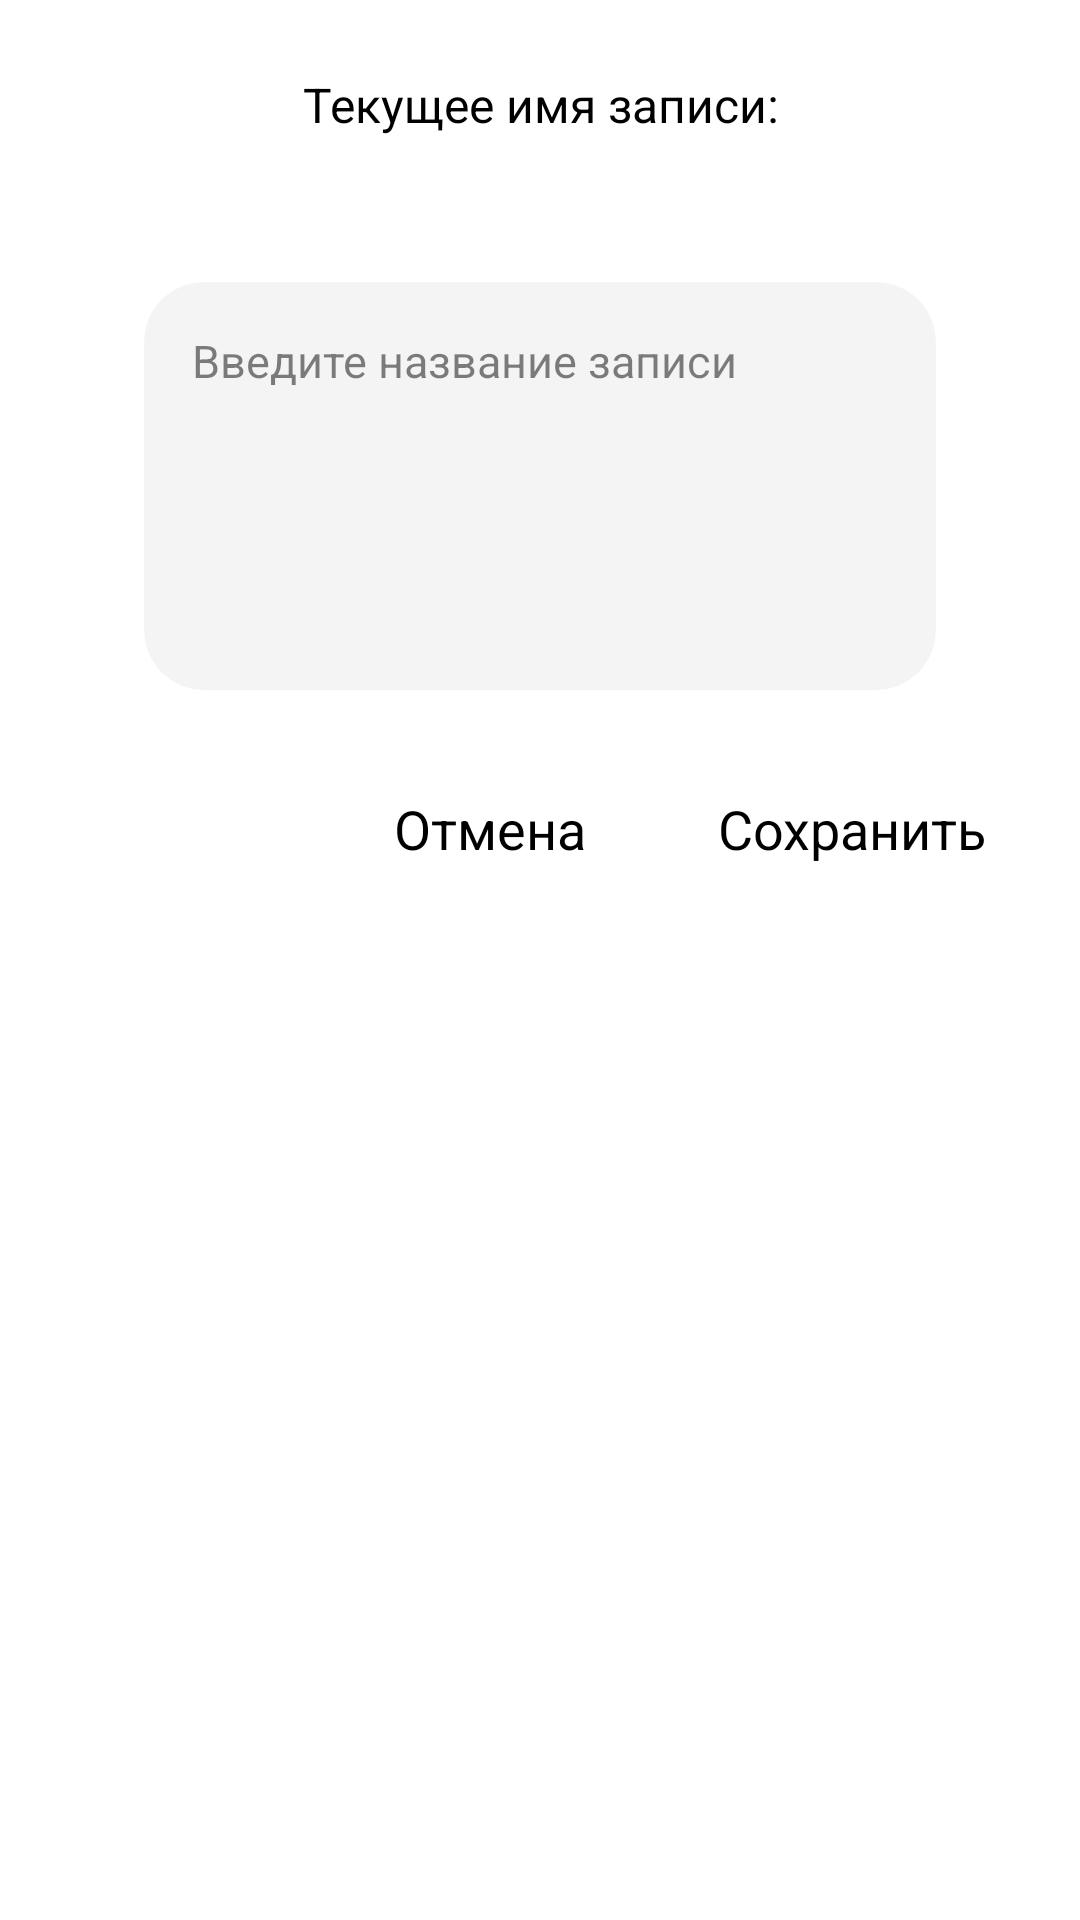

The Android layout XML behind this screen, and the referenced resources:
<!-- AndroidManifest.xml: application theme Theme.VoiceNotes -->
<!-- res/layout/dialog_save_note.xml -->
<?xml version="1.0" encoding="utf-8"?>
<RelativeLayout xmlns:android="http://schemas.android.com/apk/res/android"
    xmlns:app="http://schemas.android.com/apk/res-auto"
    xmlns:tools="http://schemas.android.com/tools"
    android:layout_width="wrap_content"
    android:layout_height="wrap_content"
    android:background="@drawable/dialog_rounded_bg"
    android:orientation="vertical"
    tools:context=".features.save_screen.ui.SaveNoteDialog">

    <androidx.constraintlayout.widget.ConstraintLayout
        android:layout_width="match_parent"
        android:layout_height="wrap_content"
        android:paddingVertical="24dp">

        <TextView
            android:id="@+id/tvTitleNote"
            style="@style/TextAppearance.Title"
            android:layout_width="wrap_content"
            android:layout_height="wrap_content"
            android:gravity="center"
            android:text="@string/note_name"
            android:textColor="@color/black"
            android:textSize="16sp"
            app:layout_constraintEnd_toEndOf="parent"
            app:layout_constraintStart_toStartOf="parent"
            app:layout_constraintTop_toTopOf="parent" />

        <TextView
            android:id="@+id/tvNote"
            style="@style/TextAppearance.Header"
            android:layout_width="wrap_content"
            android:layout_height="wrap_content"
            android:layout_marginTop="5dp"
            android:gravity="center"
            android:textColor="@color/black"
            android:textSize="18sp"
            app:layout_constraintEnd_toEndOf="parent"
            app:layout_constraintStart_toStartOf="parent"
            app:layout_constraintTop_toBottomOf="@id/tvTitleNote"
            tools:text="recording_04_03_2023_13_28_47.3gp" />

        <androidx.cardview.widget.CardView
            android:id="@+id/outlinedTextField"
            android:layout_width="match_parent"
            android:layout_height="wrap_content"
            android:layout_marginHorizontal="40dp"
            android:layout_marginTop="10dp"
            android:backgroundTint="@color/gray_30"
            app:cardCornerRadius="20dp"
            app:cardElevation="0dp"
            app:cardUseCompatPadding="true"
            app:layout_constraintEnd_toEndOf="@id/tvNote"
            app:layout_constraintStart_toStartOf="@id/tvNote"
            app:layout_constraintTop_toBottomOf="@id/tvNote">

            <com.google.android.material.textfield.TextInputEditText
                android:id="@+id/textInput"
                style="@style/TextAppearance.Medium"
                android:layout_width="match_parent"
                android:layout_height="wrap_content"
                android:layout_margin="16dp"
                android:background="@null"
                android:backgroundTint="@android:color/transparent"
                android:gravity="start"
                android:hint="@string/enter_note_name"
                android:inputType="textMultiLine"
                android:minHeight="104dp"
                android:textAllCaps="false"
                android:textColor="@color/black"
                android:textColorHint="@color/black_50"
                android:textSize="15sp" />

        </androidx.cardview.widget.CardView>

        <TextView
            android:id="@+id/tvCancel"
            style="@style/TextAppearance.Title"
            android:layout_width="wrap_content"
            android:layout_height="wrap_content"
            android:layout_gravity="end"
            android:layout_marginTop="20dp"
            android:layout_marginEnd="34dp"
            android:padding="5dp"
            android:text="@string/button_cancel"
            android:textColor="@color/black"
            app:layout_constraintEnd_toStartOf="@id/tvSave"
            app:layout_constraintTop_toBottomOf="@id/outlinedTextField" />

        <TextView
            android:id="@+id/tvSave"
            style="@style/TextAppearance.Title"
            android:layout_width="wrap_content"
            android:layout_height="wrap_content"
            android:layout_gravity="end"
            android:layout_marginTop="20dp"
            android:layout_marginEnd="26dp"
            android:padding="5dp"
            android:text="@string/button_save"
            android:textColor="@color/black"
            app:layout_constraintEnd_toEndOf="parent"
            app:layout_constraintTop_toBottomOf="@id/outlinedTextField" />
    </androidx.constraintlayout.widget.ConstraintLayout>
</RelativeLayout>
<!-- resources referenced by this layout -->
<resources>
  <color name="black">#FF000000</color>
  <color name="black_50">#80000000</color>
  <color name="gray_30">#4DD9D9D9</color>
  <string name="button_cancel">Отмена</string>
  <string name="button_save">Сохранить</string>
  <string name="enter_note_name">Введите название записи</string>
  <string name="note_name">Текущее имя записи:</string>
  <style name="TextAppearance.Header" parent="TextAppearance.Medium">
          <item name="android:textSize">25sp</item>
      </style>
  <style name="TextAppearance.Medium" parent="TextAppearance.AppCompat.Medium">
          <item name="fontFamily">@font/roboto_medium</item>
      </style>
  <style name="TextAppearance.Title" parent="TextAppearance.Medium">
          <item name="android:textSize">18sp</item>
      </style>
  <style name="Theme.VoiceNotes" parent="Theme.MaterialComponents.Light.NoActionBar">
          
          <item name="colorPrimary">@color/purple_500</item>
          <item name="colorPrimaryVariant">@color/white</item>
          <item name="colorOnPrimary">@color/white</item>
          
          <item name="colorSecondary">@color/teal_200</item>
          <item name="colorSecondaryVariant">@color/teal_700</item>
          <item name="colorOnSecondary">@color/black</item>
          
          <item name="android:statusBarColor">?attr/colorPrimaryVariant</item>
          <item name="android:windowLightStatusBar">true</item>
          
      </style>
  <color name="purple_500">#FF6200EE</color>
  <color name="white">#FFFFFFFF</color>
  <color name="teal_200">#FF03DAC5</color>
  <color name="teal_700">#FF018786</color>
</resources>
